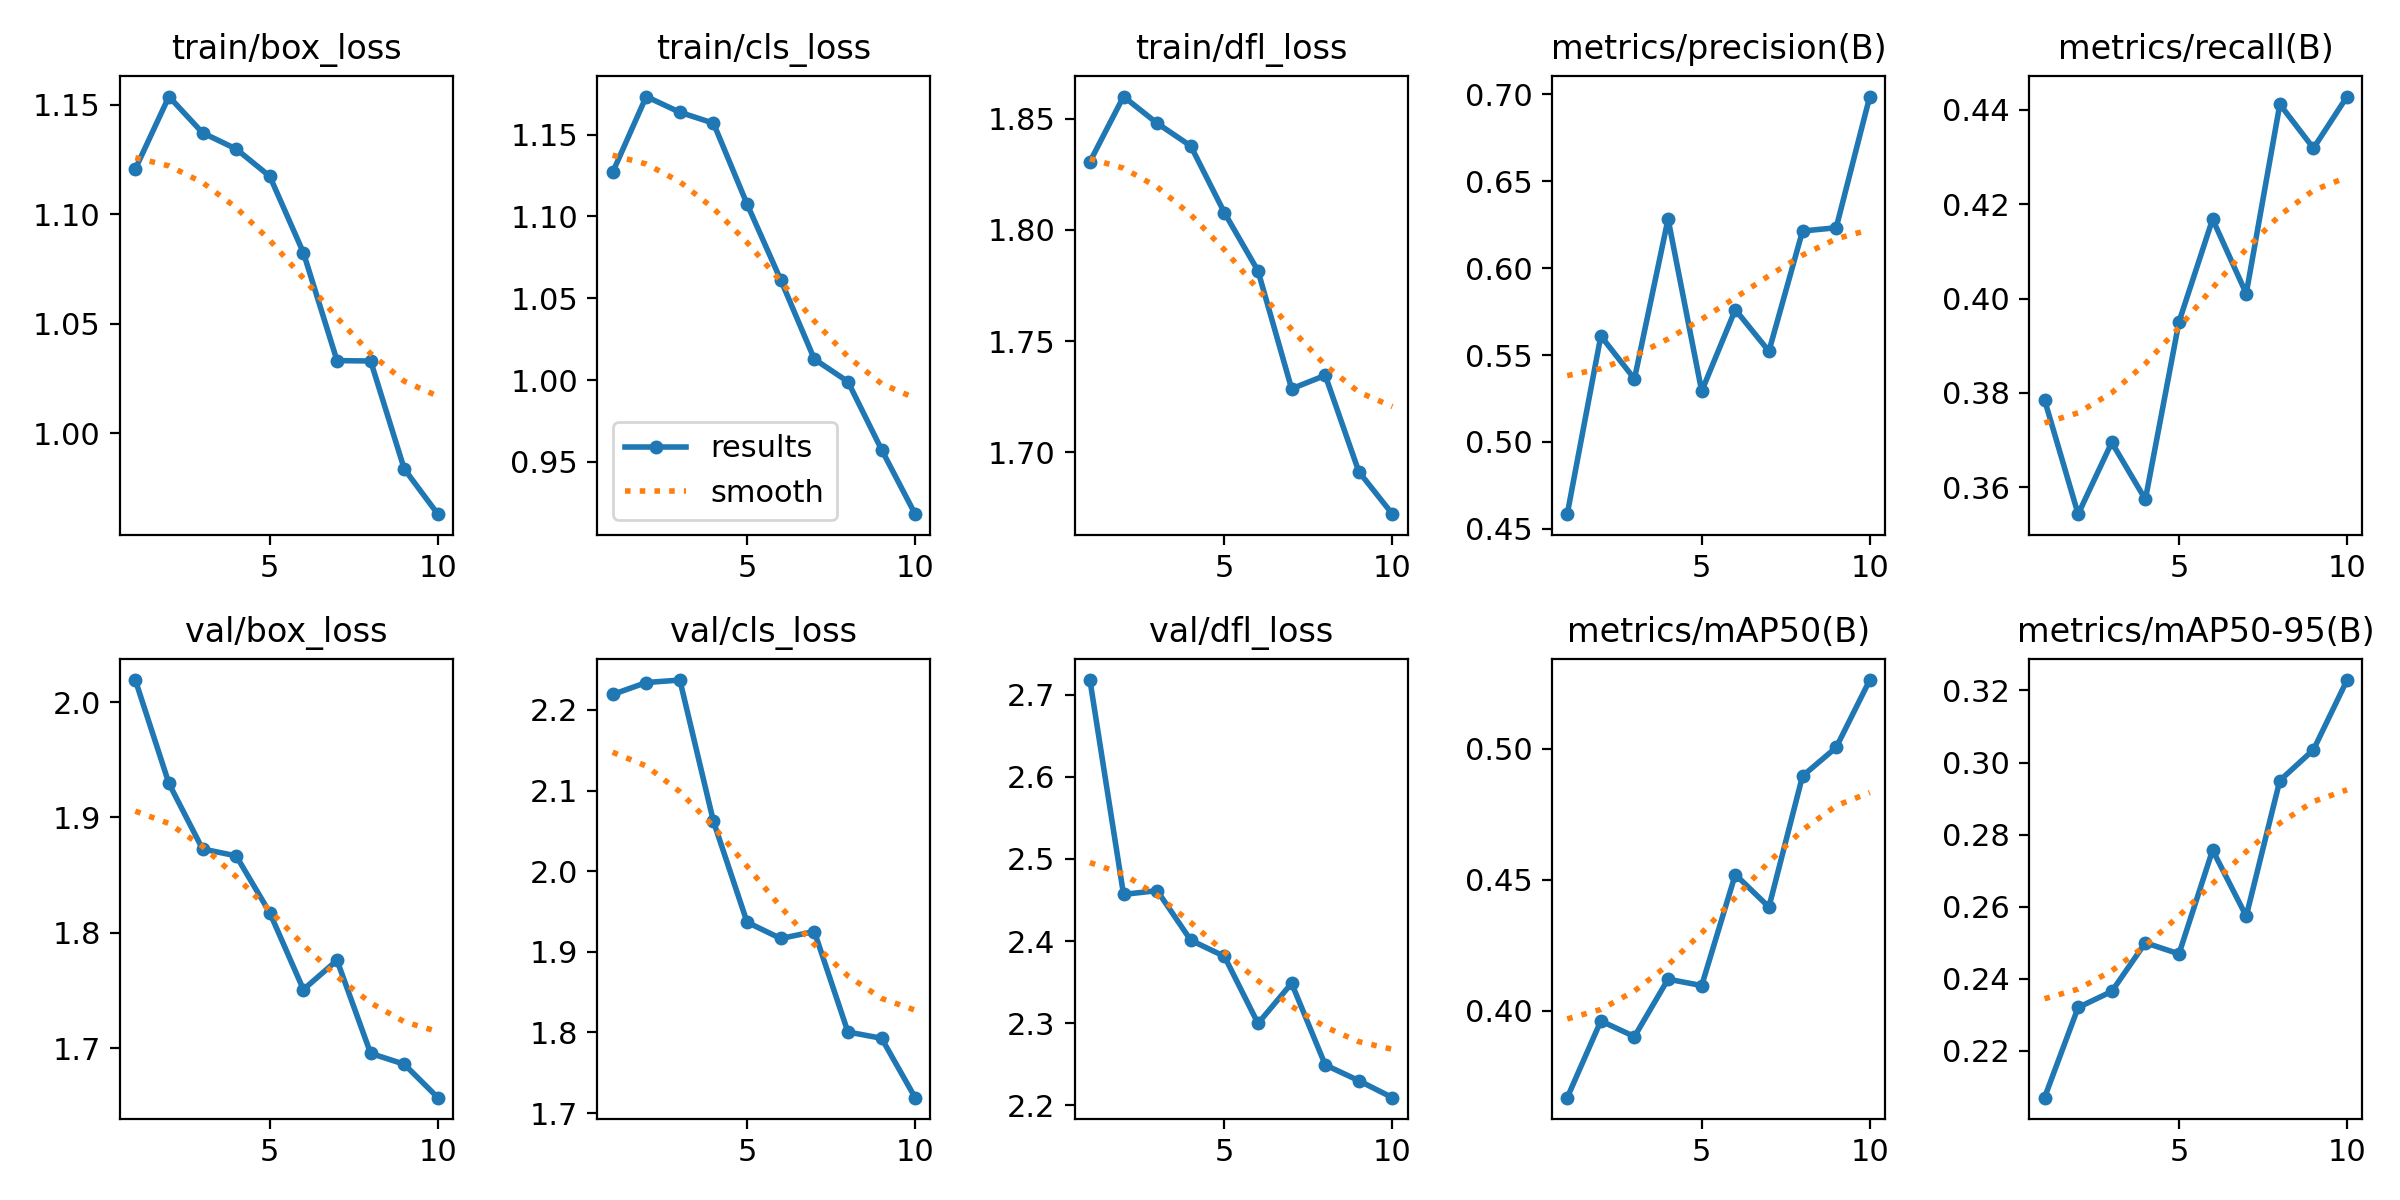

The table this chart was drawn from, first rows:
epoch, time, train/box_loss, train/cls_loss, train/dfl_loss, metrics/precision(B), metrics/recall(B), metrics/mAP50(B), metrics/mAP50-95(B), val/box_loss, val/cls_loss, val/dfl_loss, lr/pg0, lr/pg1, lr/pg2
1, 60.4, 1.121, 1.127, 1.831, 0.4584, 0.3786, 0.3667, 0.207, 2.019, 2.219, 2.718, 0.0003306, 0.0003306, 0.06727
2, 111.2, 1.154, 1.173, 1.86, 0.561, 0.3543, 0.396, 0.2321, 1.929, 2.234, 2.457, 0.0006042, 0.0006042, 0.03421
3, 161.4, 1.137, 1.164, 1.848, 0.5363, 0.3695, 0.3901, 0.2365, 1.873, 2.237, 2.461, 0.0008178, 0.0008178, 0.001087
4, 211.8, 1.13, 1.157, 1.838, 0.6283, 0.3574, 0.412, 0.25, 1.867, 2.062, 2.401, 0.00073, 0.00073, 0.00073
5, 262.9, 1.117, 1.107, 1.808, 0.5292, 0.3951, 0.4096, 0.2469, 1.817, 1.937, 2.381, 0.00064, 0.00064, 0.00064
6, 312.8, 1.082, 1.061, 1.782, 0.5761, 0.4168, 0.452, 0.2757, 1.751, 1.917, 2.3, 0.00055, 0.00055, 0.00055
7, 363.1, 1.033, 1.013, 1.729, 0.5522, 0.4011, 0.4396, 0.2574, 1.776, 1.925, 2.349, 0.00046, 0.00046, 0.00046
8, 413.5, 1.033, 0.999, 1.735, 0.6213, 0.4412, 0.4896, 0.295, 1.695, 1.8, 2.249, 0.00037, 0.00037, 0.00037
9, 464.4, 0.9838, 0.9575, 1.691, 0.6232, 0.4319, 0.5005, 0.3035, 1.686, 1.793, 2.23, 0.00028, 0.00028, 0.00028
10, 515, 0.9631, 0.9181, 1.672, 0.6987, 0.4428, 0.5263, 0.3229, 1.657, 1.719, 2.209, 0.00019, 0.00019, 0.00019
